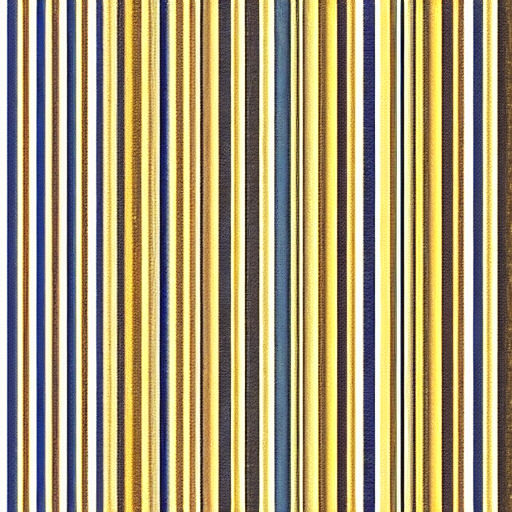
Generation parameters embedded in this image by AUTOMATIC1111 Stable Diffusion web UI or a fork of it (Forge, ...) (PNG 'parameters' text chunk):
a striped pattern made up of blue and gold stripes. The blue stripes are positioned horizontally, while the gold stripes are placed vertically. The pattern creates a visually appealing design, with the blue stripes appearing to be slightly lighter than the gold stripes. The stripes are arranged in a way that creates a sense of depth and dimension, making the pattern more interesting and eye-catching.
Steps: 20, Sampler: DPM++ 2M Karras, CFG scale: 7, Seed: 3928234562, Size: 512x512, Model hash: 6ce0161689, Model: v1-5-pruned-emaonly, Version: v1.6.0